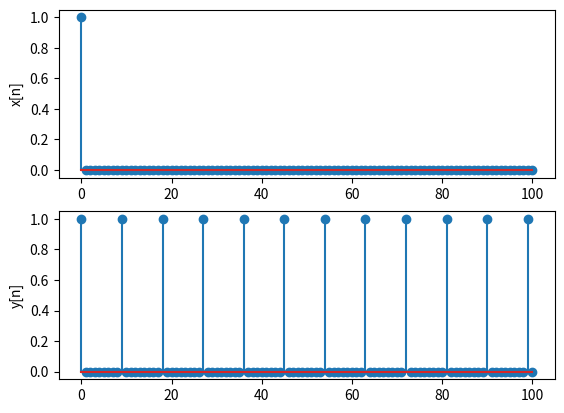

Reproduce this figure in Python.
# y[n] = a0*x[n] + a1*y[n-9]
import numpy as np
import matplotlib.pyplot as plt

n = np.arange(0, 101, 1)

a0 = 1

a1 = 1

x = np.where(n ==0, 1, 0.0)

y = np.zeros(len(n))

for k in range(len(n)):
    x_k_9 = x[k-9] if k-9 >= 0 else 0
    y_k_9 = y[k-9] if k-9 >= 0 else 0
    y[k] =  a0*x[k] + a1*y_k_9

plt.subplot(2, 1, 1)
plt.stem(n, x)
plt.ylabel('x[n]')
plt.subplot(2, 1, 2)
plt.stem(n, y)
plt.ylabel('y[n]')
plt.show()
